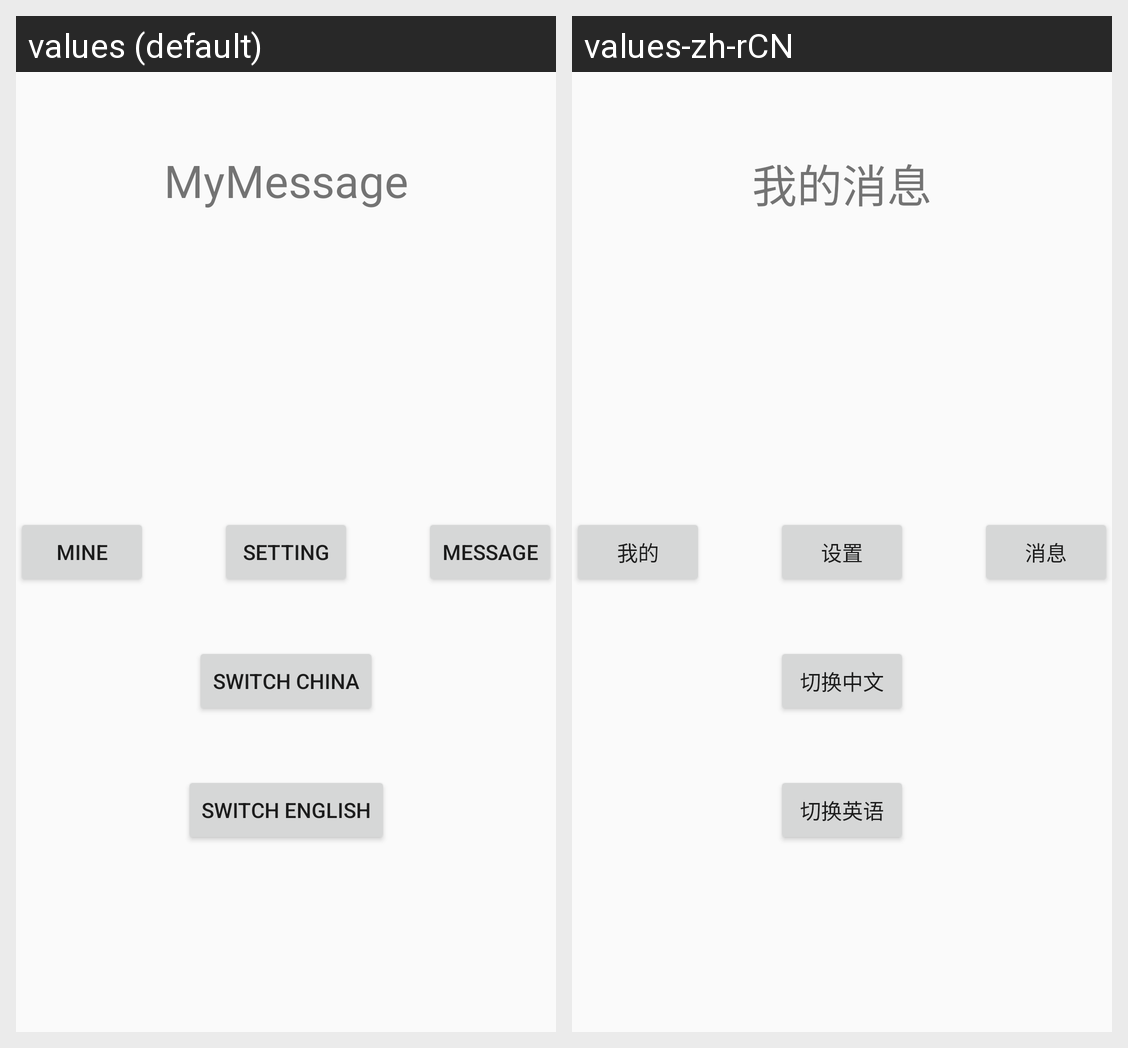

This grid shows one Android layout under two languages. Give, for every string resource on the screen, its name, the default text and each shown locale's text.
Android screen res/layout/activity_localization.xml rendered under 2 locales, left to right: values (default), values-zh-rCN. Device: Nexus 5 (rendered at 1080×1920; each locale shown at half size, 540×960, under a caption strip naming it); theme AppTheme.
Strings drawn on this screen, with the default value and each locale's value (text and hints the layout hard-codes, and strings that could not be matched under every locale, appear in the picture but are not listed):

my_message
  values: MyMessage
  values-zh-rCN: 我的消息

message
  values: message
  values-zh-rCN: 消息

setting
  values: setting
  values-zh-rCN: 设置

mime
  values: mine
  values-zh-rCN: 我的

switch_language_e
  values: Switch English
  values-zh-rCN: 切换英语

switch_language_c
  values: Switch China
  values-zh-rCN: 切换中文
